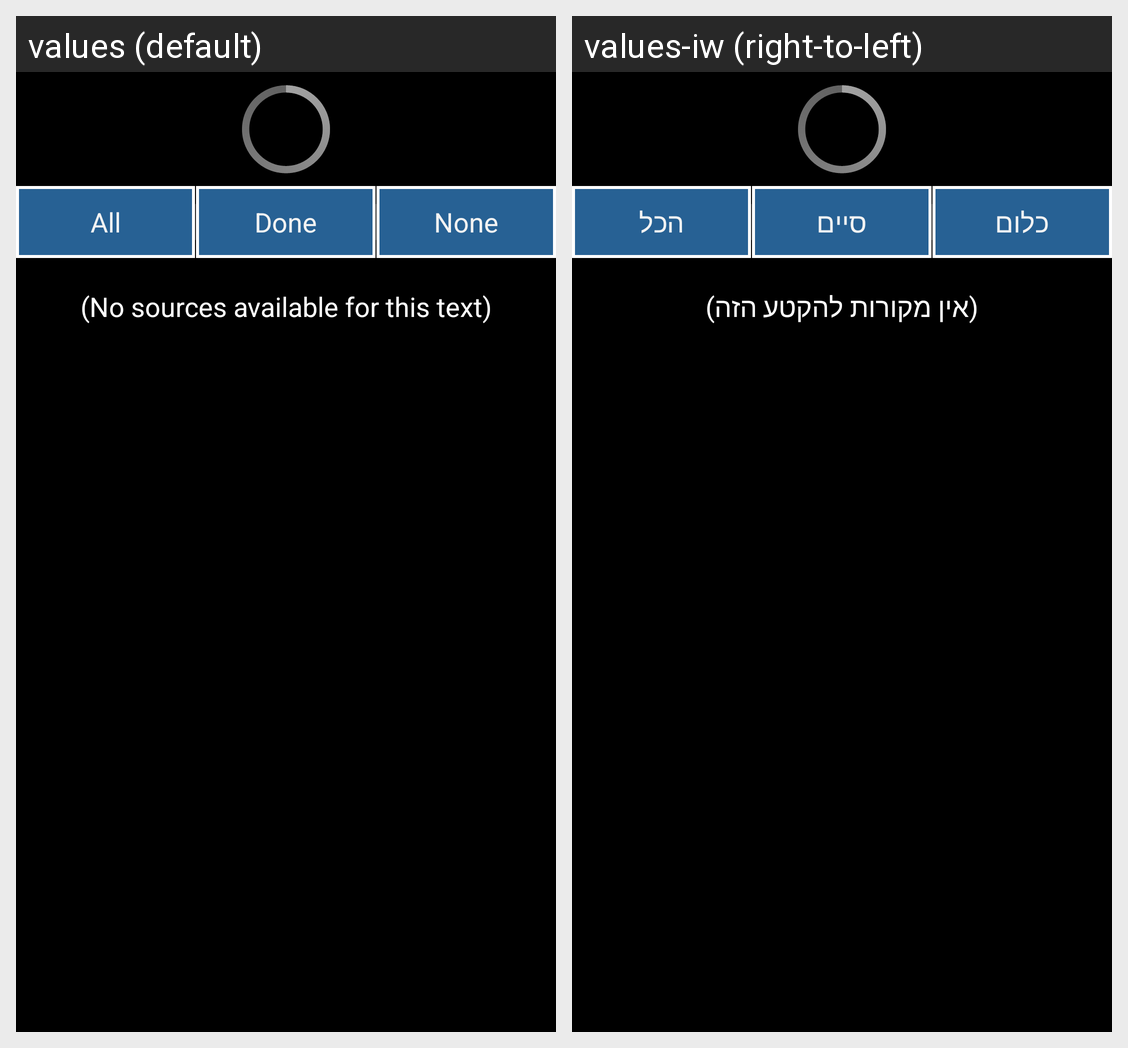

Translations of the strings shown on this Android screen, per locale in the grid:
Android screen res/layout/activity_filterlinks.xml rendered under 2 locales, left to right: values (default), values-iw (right-to-left). Device: Nexus 5 (rendered at 1080×1920; each locale shown at half size, 540×960, under a caption strip naming it); theme LightTheme.
Strings drawn on this screen, with the default value and each locale's value (text and hints the layout hard-codes, and strings that could not be matched under every locale, appear in the picture but are not listed):

all
  values: All
  values-iw: הכל

done
  values: Done
  values-iw: סיים

none
  values: None
  values-iw: כלום

no_sources_avilable
  values: (No sources available for this text)
  values-iw: (אין מקורות להקטע הזה)
